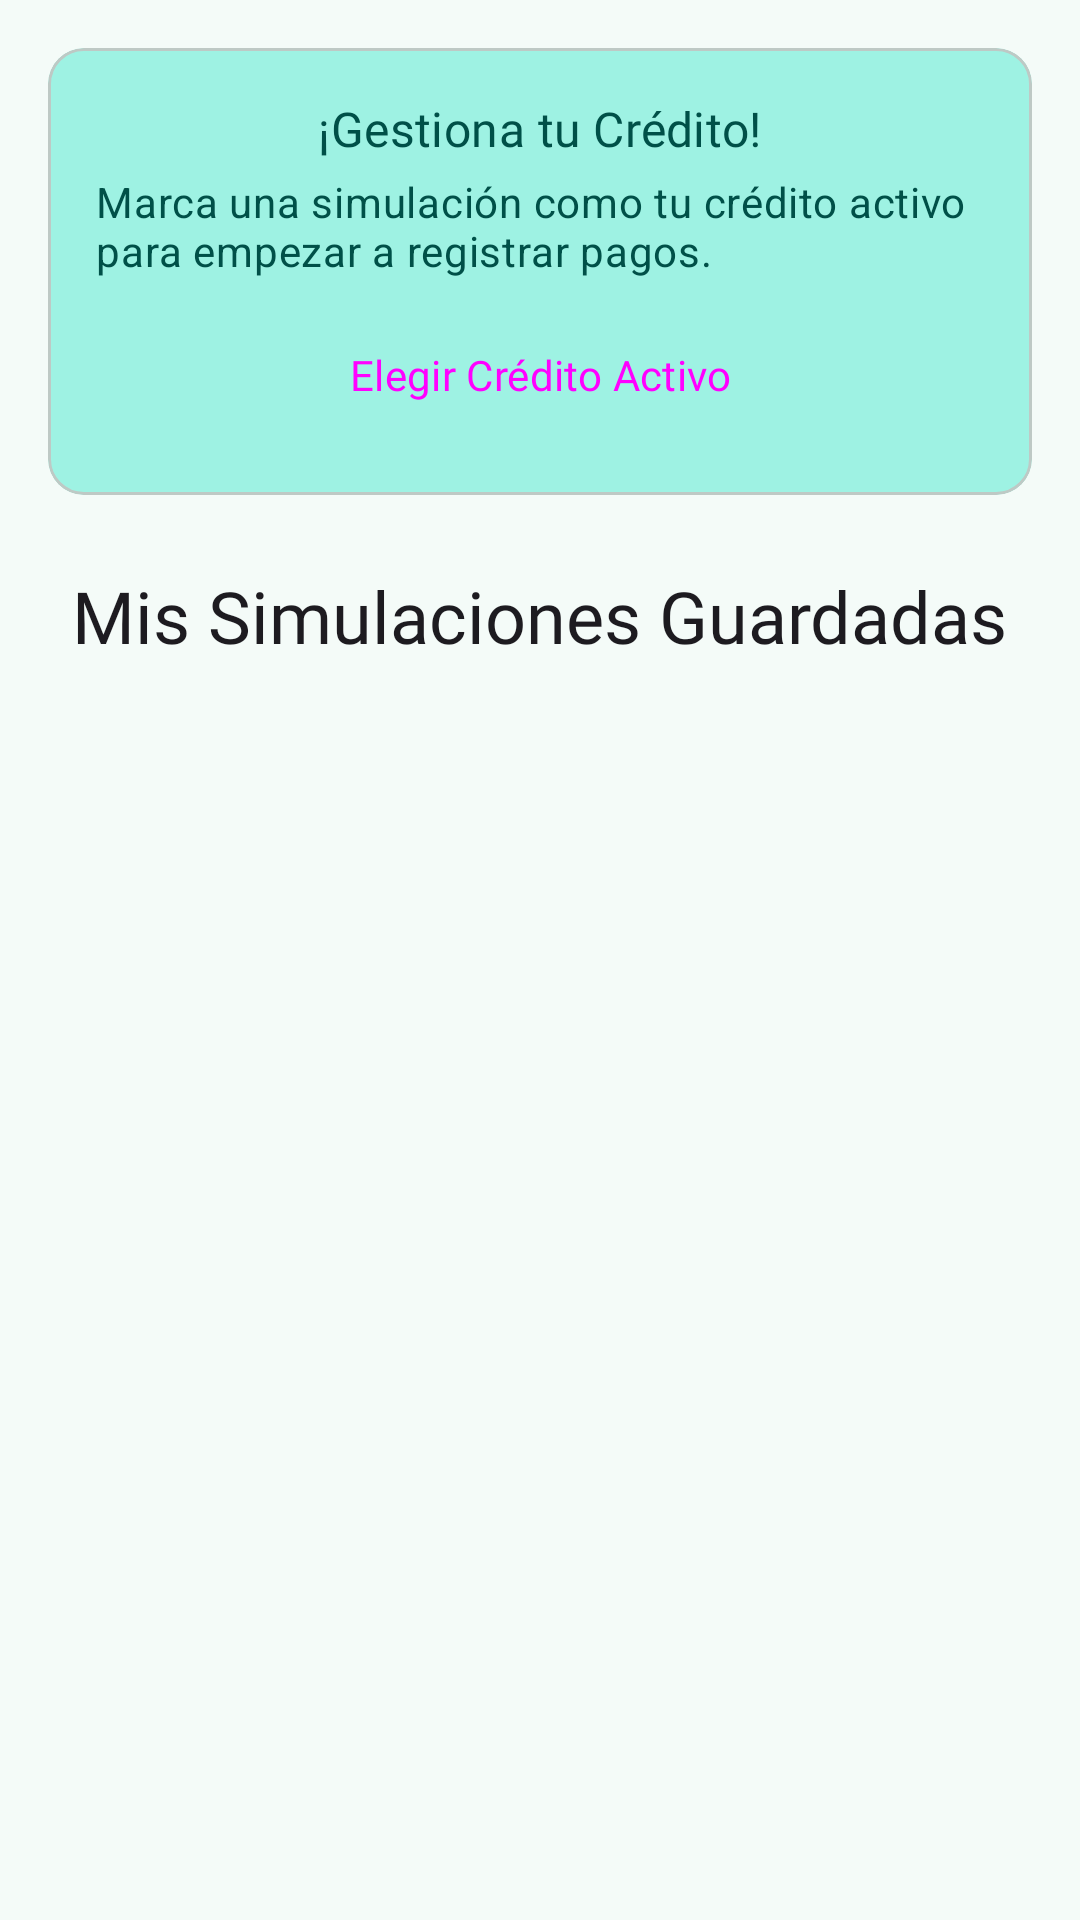

Layout XML and referenced resources for this Android screen:
<!-- AndroidManifest.xml: application theme AppTheme -->
<!-- res/layout/fragment_home.xml -->
<?xml version="1.0" encoding="utf-8"?>
<androidx.constraintlayout.widget.ConstraintLayout xmlns:android="http://schemas.android.com/apk/res/android"
    xmlns:tools="http://schemas.android.com/tools"
    android:layout_width="match_parent"
    android:layout_height="match_parent"
    android:id="@+id/tvEmptyStateAll"
    xmlns:app="http://schemas.android.com/apk/res-auto"
    tools:context=".ui.home.HomeFragment">

    

    <TextView
        android:id="@+id/tv_title"
        android:layout_width="wrap_content"
        android:layout_height="wrap_content"
        android:layout_marginTop="16dp"
        android:fontFamily="@font/poppins_bold"
        android:text="Mis Simulaciones Guardadas"
        android:textAppearance="?attr/textAppearanceHeadlineSmall"
        app:layout_constraintEnd_toEndOf="parent"
        app:layout_constraintStart_toStartOf="parent"
        app:layout_constraintTop_toBottomOf="@+id/constraintLayout" />

    <androidx.recyclerview.widget.RecyclerView
        android:id="@+id/rv_simulations"
        android:layout_width="0dp"
        android:layout_height="0dp"
        android:layout_marginTop="16dp"
        app:layoutManager="androidx.recyclerview.widget.LinearLayoutManager"
        app:layout_constraintBottom_toBottomOf="parent"
        app:layout_constraintEnd_toEndOf="parent"
        app:layout_constraintStart_toStartOf="parent"
        app:layout_constraintTop_toBottomOf="@id/tv_title"
        tools:listitem="@layout/item_simulation" />

    
    <TextView
        android:id="@+id/tv_empty_state"
        android:layout_width="wrap_content"
        android:layout_height="wrap_content"
        android:fontFamily="@font/poppins_extra_bold"
        android:gravity="center"
        android:text="No tienes simulaciones guardadas.\n¡Ve a la calculadora para crear una!"
        android:textAppearance="?attr/textAppearanceBodyLarge"
        android:visibility="gone"
        app:layout_constraintBottom_toBottomOf="parent"
        app:layout_constraintEnd_toEndOf="parent"
        app:layout_constraintStart_toStartOf="parent"
        app:layout_constraintTop_toTopOf="parent" />

    <androidx.constraintlayout.widget.ConstraintLayout
        android:id="@+id/constraintLayout"
        android:layout_width="match_parent"
        android:layout_height="wrap_content"
        android:padding="8dp"
        app:layout_constraintEnd_toEndOf="parent"
        app:layout_constraintStart_toStartOf="parent"
        app:layout_constraintTop_toTopOf="parent">

        <com.google.android.material.card.MaterialCardView
            android:id="@+id/card_active_credit"
            android:layout_width="0dp"
            android:layout_height="wrap_content"
            android:layout_marginStart="8dp"
            android:layout_marginTop="8dp"
            android:layout_marginEnd="8dp"
            android:visibility="gone"
            app:layout_constraintBottom_toBottomOf="parent"
            app:layout_constraintEnd_toEndOf="parent"
            app:layout_constraintStart_toStartOf="parent"
            app:layout_constraintTop_toTopOf="parent">

            <androidx.constraintlayout.widget.ConstraintLayout
                android:layout_width="match_parent"
                android:layout_height="wrap_content"
                android:orientation="vertical"
                android:padding="16dp">

                <TextView
                    android:id="@+id/tv_active_credit_name"
                    android:layout_width="wrap_content"
                    android:layout_height="wrap_content"
                    android:fontFamily="@font/poppins_bold"
                    android:text="Crédito Activo: Coche Rojo"
                    android:textAppearance="?attr/textAppearanceTitleMedium"
                    app:layout_constraintEnd_toEndOf="parent"
                    app:layout_constraintStart_toStartOf="parent"
                    app:layout_constraintTop_toTopOf="parent" />

                

                <Button
                    android:id="@+id/btn_manage_credit"
                    style="@style/Widget.Material3.Button.TextButton"
                    android:layout_width="wrap_content"
                    android:layout_height="wrap_content"
                    android:layout_marginTop="16dp"
                    android:fontFamily="@font/poppins_bold"
                    android:text="Gestionar Crédito"
                    app:layout_constraintBottom_toBottomOf="parent"
                    app:layout_constraintEnd_toEndOf="parent"
                    app:layout_constraintTop_toBottomOf="@+id/tv_active_credit_name" />

            </androidx.constraintlayout.widget.ConstraintLayout>
        </com.google.android.material.card.MaterialCardView>

        <com.google.android.material.card.MaterialCardView
            android:id="@+id/card_onboarding"
            android:layout_width="0dp"
            android:layout_height="wrap_content"
            android:layout_marginStart="8dp"
            android:layout_marginTop="8dp"
            android:layout_marginEnd="8dp"
            app:cardBackgroundColor="?attr/colorPrimaryContainer"
            app:layout_constraintBottom_toBottomOf="parent"
            app:layout_constraintEnd_toEndOf="parent"
            app:layout_constraintStart_toStartOf="parent"
            app:layout_constraintTop_toTopOf="parent">

            <androidx.constraintlayout.widget.ConstraintLayout
                android:layout_width="match_parent"
                android:layout_height="wrap_content"
                android:orientation="vertical"
                android:padding="16dp">

                <TextView
                    android:id="@+id/textView2"
                    android:layout_width="wrap_content"
                    android:layout_height="wrap_content"
                    android:fontFamily="@font/poppins_bold"
                    android:text="¡Gestiona tu Crédito!"
                    android:textAppearance="?attr/textAppearanceTitleMedium"
                    android:textColor="?attr/colorOnPrimaryContainer"
                    app:layout_constraintEnd_toEndOf="parent"
                    app:layout_constraintStart_toStartOf="parent"
                    app:layout_constraintTop_toTopOf="parent" />

                <TextView
                    android:id="@+id/textView"
                    android:layout_width="wrap_content"
                    android:layout_height="wrap_content"
                    android:layout_marginTop="4dp"
                    android:text="Marca una simulación como tu crédito activo para empezar a registrar pagos."
                    android:textAppearance="?attr/textAppearanceBodyMedium"
                    android:textColor="?attr/colorOnPrimaryContainer"
                    app:layout_constraintEnd_toEndOf="parent"
                    app:layout_constraintHorizontal_bias="0.0"
                    app:layout_constraintStart_toStartOf="parent"
                    app:layout_constraintTop_toBottomOf="@+id/textView2" />

                <Button
                    android:id="@+id/btn_choose_active"
                    style="@style/Widget.Material3.Button.TextButton"
                    android:layout_width="wrap_content"
                    android:layout_height="wrap_content"
                    android:layout_marginTop="8dp"
                    android:fontFamily="@font/poppins_bold"
                    android:text="Elegir Crédito Activo"
                    app:layout_constraintBottom_toBottomOf="parent"
                    app:layout_constraintEnd_toEndOf="@+id/textView"
                    app:layout_constraintStart_toStartOf="@+id/textView"
                    app:layout_constraintTop_toBottomOf="@+id/textView" />

            </androidx.constraintlayout.widget.ConstraintLayout>
        </com.google.android.material.card.MaterialCardView>
    </androidx.constraintlayout.widget.ConstraintLayout>

</androidx.constraintlayout.widget.ConstraintLayout>
<!-- res/layout/item_simulation.xml (included above) -->
<?xml version="1.0" encoding="utf-8"?>
<com.google.android.material.card.MaterialCardView xmlns:android="http://schemas.android.com/apk/res/android"
    xmlns:app="http://schemas.android.com/apk/res-auto"
    xmlns:tools="http://schemas.android.com/tools"
    android:layout_width="match_parent"
    android:layout_height="wrap_content"
    android:layout_marginStart="16dp"
    android:layout_marginTop="8dp"
    android:layout_marginEnd="16dp"
    android:layout_marginBottom="8dp"
    app:cardCornerRadius="12dp"
    app:cardElevation="4dp">

    <androidx.constraintlayout.widget.ConstraintLayout
        android:layout_width="match_parent"
        android:layout_height="wrap_content"
        android:padding="16dp">

        <TextView
            android:id="@+id/tv_simulation_name"
            android:layout_width="0dp"
            android:layout_height="wrap_content"
            android:fontFamily="@font/poppins_bold"
            android:textAppearance="?attr/textAppearanceTitleMedium"
            app:layout_constraintEnd_toStartOf="@+id/btn_delete"
            app:layout_constraintStart_toStartOf="parent"
            app:layout_constraintTop_toTopOf="parent"
            tools:text="Crédito Coche Rojo" />

        <ImageButton
            android:id="@+id/btn_delete"
            android:layout_width="wrap_content"
            android:layout_height="wrap_content"
            android:background="?attr/selectableItemBackgroundBorderless"
            android:src="@drawable/ic_delete"
            app:layout_constraintEnd_toEndOf="parent"
            app:layout_constraintTop_toTopOf="parent"
            app:layout_constraintBottom_toBottomOf="@+id/tv_simulation_name"
            android:contentDescription="Eliminar simulación"/>

        <TextView
            android:id="@+id/tv_monthly_payment_label"
            android:layout_width="wrap_content"
            android:layout_height="wrap_content"
            android:layout_marginTop="12dp"
            android:fontFamily="@font/poppins_light"
            android:text="Cuota Mensual:"
            android:textAppearance="?attr/textAppearanceBodyMedium"
            app:layout_constraintStart_toStartOf="parent"
            app:layout_constraintTop_toBottomOf="@id/tv_simulation_name" />

        <TextView
            android:id="@+id/tv_monthly_payment_value"
            android:layout_width="wrap_content"
            android:layout_height="wrap_content"
            android:fontFamily="@font/poppins_semibold"
            android:textAppearance="?attr/textAppearanceBodyLarge"
            android:textColor="?attr/colorPrimary"
            app:layout_constraintBottom_toBottomOf="@+id/tv_monthly_payment_label"
            app:layout_constraintEnd_toEndOf="parent"
            app:layout_constraintTop_toTopOf="@id/tv_monthly_payment_label"
            tools:text="$ 756.633" />

        <TextView
            android:id="@+id/tv_simulation_date"
            android:layout_width="wrap_content"
            android:layout_height="wrap_content"
            android:layout_marginTop="8dp"
            android:fontFamily="@font/poppins_light"
            android:textAppearance="?attr/textAppearanceCaption"
            app:layout_constraintStart_toStartOf="parent"
            app:layout_constraintTop_toBottomOf="@+id/tv_monthly_payment_value"
            tools:text="Guardado el: 19 jul. 2025" />

        <TextView
            android:id="@+id/iv_active_icon"
            android:layout_width="wrap_content"
            android:layout_height="wrap_content"
            android:text="Activo"
            android:visibility="gone"
            app:layout_constraintBottom_toBottomOf="@+id/tv_simulation_date"
            app:layout_constraintEnd_toEndOf="@+id/tv_monthly_payment_value"
            app:layout_constraintTop_toTopOf="@+id/tv_simulation_date" />



    </androidx.constraintlayout.widget.ConstraintLayout>

</com.google.android.material.card.MaterialCardView>
<!-- resources referenced by this layout -->
<resources>
  <color name="md_theme_primary">#006B5F</color>
  <color name="md_theme_onPrimary">#FFFFFF</color>
  <color name="md_theme_primaryContainer">#9EF2E3</color>
  <color name="md_theme_onPrimaryContainer">#005048</color>
  <color name="md_theme_secondary">#4A635E</color>
  <color name="md_theme_onSecondary">#FFFFFF</color>
  <color name="md_theme_secondaryContainer">#CCE8E2</color>
  <color name="md_theme_onSecondaryContainer">#334B47</color>
  <color name="md_theme_tertiary">#456179</color>
  <color name="md_theme_onTertiary">#FFFFFF</color>
  <color name="md_theme_tertiaryContainer">#CBE6FF</color>
  <color name="md_theme_onTertiaryContainer">#2D4A60</color>
  <color name="md_theme_error">#BA1A1A</color>
  <color name="md_theme_onError">#FFFFFF</color>
  <color name="md_theme_errorContainer">#FFDAD6</color>
  <color name="md_theme_onErrorContainer">#93000A</color>
  <color name="md_theme_background">#F4FBF8</color>
  <color name="md_theme_onBackground">#161D1B</color>
  <color name="md_theme_surface">#F4FBF8</color>
  <color name="md_theme_onSurface">#161D1B</color>
  <color name="md_theme_surfaceVariant">#DAE5E1</color>
  <color name="md_theme_onSurfaceVariant">#3F4946</color>
  <color name="md_theme_outline">#6F7976</color>
  <color name="md_theme_outlineVariant">#BEC9C5</color>
  <color name="md_theme_inverseSurface">#2B3230</color>
  <color name="md_theme_inverseOnSurface">#ECF2EF</color>
  <color name="md_theme_inversePrimary">#82D5C7</color>
  <color name="md_theme_primaryFixed">#9EF2E3</color>
  <color name="md_theme_onPrimaryFixed">#00201C</color>
  <color name="md_theme_primaryFixedDim">#82D5C7</color>
  <color name="md_theme_onPrimaryFixedVariant">#005048</color>
  <color name="md_theme_secondaryFixed">#CCE8E2</color>
  <color name="md_theme_onSecondaryFixed">#06201C</color>
  <color name="md_theme_secondaryFixedDim">#B1CCC6</color>
  <color name="md_theme_onSecondaryFixedVariant">#334B47</color>
  <color name="md_theme_tertiaryFixed">#CBE6FF</color>
  <color name="md_theme_onTertiaryFixed">#001E31</color>
  <color name="md_theme_tertiaryFixedDim">#ADCAE5</color>
  <color name="md_theme_onTertiaryFixedVariant">#2D4A60</color>
  <color name="md_theme_surfaceDim">#D5DBD9</color>
  <color name="md_theme_surfaceBright">#F4FBF8</color>
  <color name="md_theme_surfaceContainerLowest">#FFFFFF</color>
  <color name="md_theme_surfaceContainerLow">#EFF5F2</color>
  <color name="md_theme_surfaceContainer">#E9EFEC</color>
  <color name="md_theme_surfaceContainerHigh">#E3EAE7</color>
  <color name="md_theme_surfaceContainerHighest">#DDE4E1</color>
</resources>
